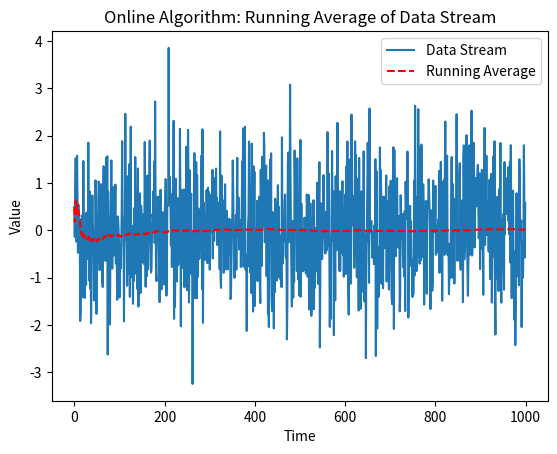

Here is the Python script that generated this plot:
import numpy as np
import matplotlib.pyplot as plt

# Simulate a data stream
np.random.seed(42)
data_stream = np.random.normal(loc=0, scale=1, size=1000)

# Online algorithm for computing running average
running_average = np.zeros(len(data_stream))
cumulative_sum = 0

for i in range(len(data_stream)):
    # Update running sum
    cumulative_sum += data_stream[i]
    
    # Compute running average
    running_average[i] = cumulative_sum / (i + 1)

# Plot the data stream and running average
plt.plot(data_stream, label='Data Stream')
plt.plot(running_average, label='Running Average', linestyle='--', color='red')
plt.xlabel('Time')
plt.ylabel('Value')
plt.legend()
plt.title('Online Algorithm: Running Average of Data Stream')
plt.show()
